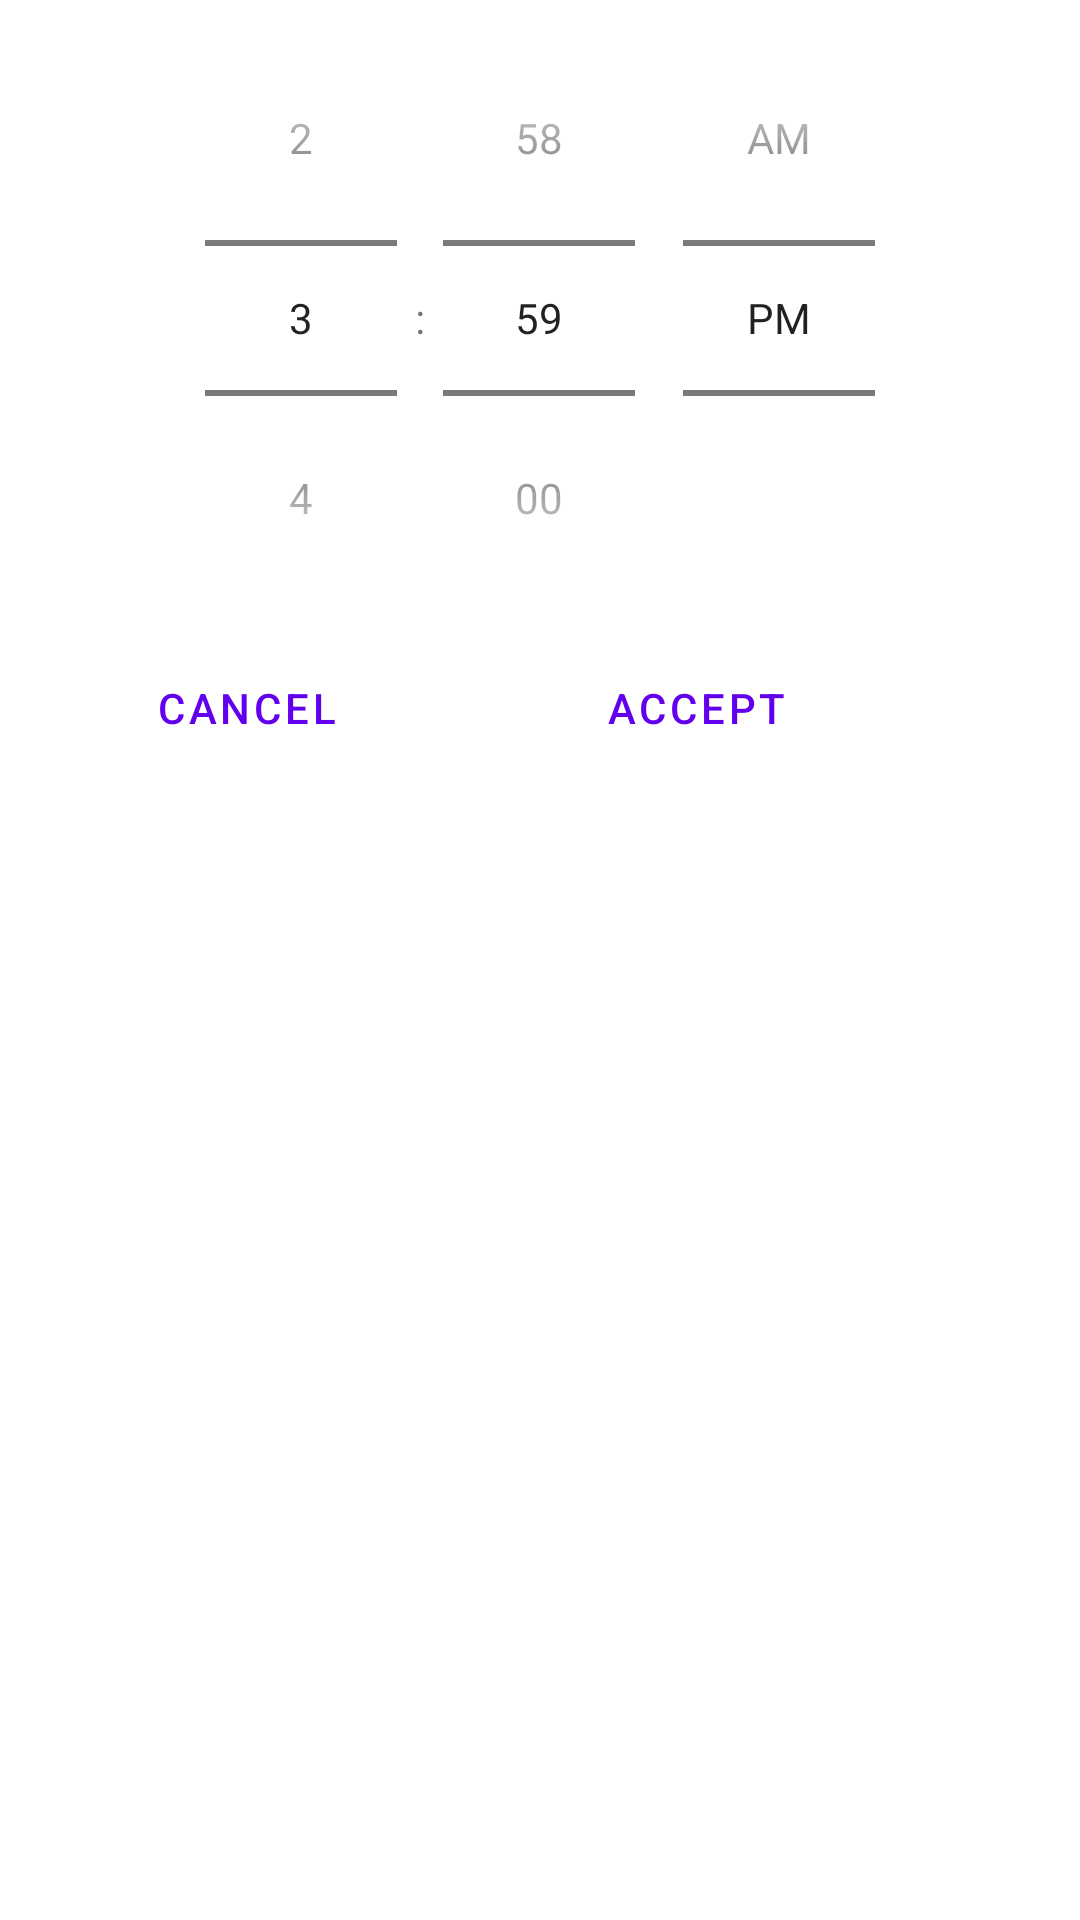

The Android layout XML behind this screen, and the referenced resources:
<!-- AndroidManifest.xml: fallback theme Theme.MaterialComponents.DayNight.NoActionBar -->
<!-- res/layout/changehourmin.xml -->
<?xml version="1.0" encoding="utf-8"?>
<RelativeLayout xmlns:android="http://schemas.android.com/apk/res/android"
    android:id="@+id/FrameLayout01"
    android:layout_width="fill_parent"
    android:layout_height="fill_parent"
    >

    <TimePicker
        android:id="@+id/TimePicker01"
        android:timePickerMode="spinner"
        android:layout_width="wrap_content"
        android:layout_height="wrap_content"
        android:layout_centerHorizontal="true"
        android:layout_gravity="center_horizontal"
        android:layout_marginBottom="0dip" />

    <Button
        android:id="@+id/changecancel"
        style="?android:attr/buttonBarButtonStyle"
        android:layout_width="wrap_content"
        android:layout_height="wrap_content"
        android:layout_below="@+id/TimePicker01"
        android:layout_gravity="start"
        android:layout_marginLeft="7dip"
        android:layout_marginStart="7dip"
        android:width="150dip"
        android:text="@string/cancel" />

    <Button
        android:id="@+id/changeok"
        style="?android:attr/buttonBarButtonStyle"
        android:layout_width="wrap_content"
        android:layout_height="wrap_content"
        android:layout_below="@+id/TimePicker01"
        android:layout_gravity="end"
        android:layout_marginEnd="7dip"
        android:layout_marginRight="7dip"
        android:layout_toEndOf="@+id/changecancel"
        android:layout_toRightOf="@+id/changecancel"
        android:width="150dip"
        android:text="@string/accept"
        android:visibility="visible" />
</RelativeLayout>
<!-- resources referenced by this layout -->
<resources>
  <string name="accept">Accept</string>
  <string name="cancel">Cancel</string>
</resources>
